Run: headless pygame with SDL's dummy video driver; simulated clock (each Clock.tick advances the game by its frame time, no real sleeping); random seed 0; keys injected as events and as key.get_pressed() state; no mouse input; restart key RETURN tapped at the start of phases 3 and 4.
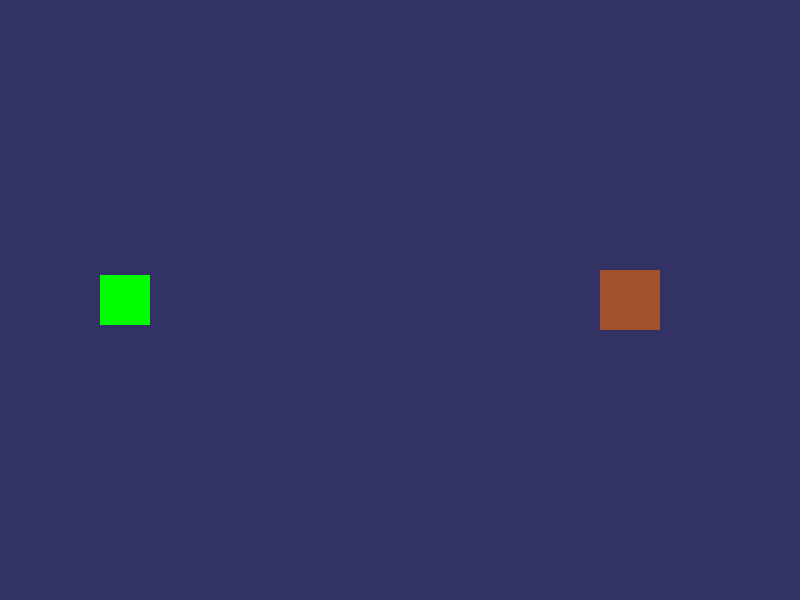
Frame 1 of 4 · flips 1–60 · no input
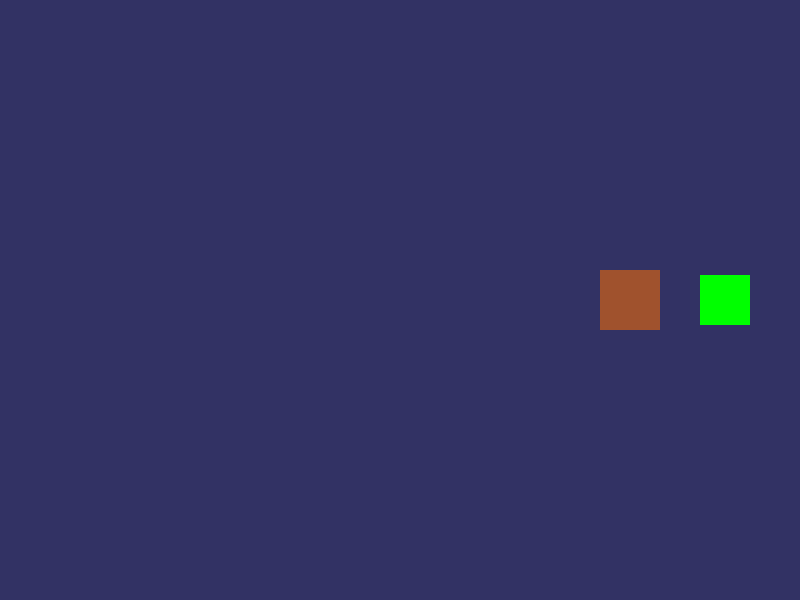
Frame 2 of 4 · flips 61–180 · tapped SPACE, RETURN · held RIGHT (→), D
Frame 3 of 4 · flips 181–300 · tapped RETURN · held DOWN (↓), S · screen unchanged from frame 2, image omitted
Frame 4 of 4 · flips 301–420 · tapped RETURN · held LEFT (←), A, UP (↑), W · screen same as frame 1, image omitted

The pygame program that drew these frames:

import pygame
import sys
import random
import time

# Initialisation Pygame
pygame.init()

# Paramètres de la fenêtre
WIDTH, HEIGHT = 800, 600
SCREEN = pygame.display.set_mode((WIDTH, HEIGHT))
pygame.display.set_caption("L'équation mortelle")

# Couleurs
BLACK = (0, 0, 0)
WHITE = (255, 255, 255)
GREEN = (0, 255, 0)
RED = (255, 0, 0)
GRAY = (150, 150, 150)

# Police
font = pygame.font.Font(None, 50)
small_font = pygame.font.Font(None, 36)

# Background temporaire
background = pygame.Surface((WIDTH, HEIGHT))
background.fill((50, 50, 100))

# Joueur temporaire
player_size = 50
player = pygame.Rect(100, HEIGHT // 2 - player_size // 2, player_size, player_size)  # Centré verticalement
player_speed = 5

# Coffre temporaire
chest_rect = pygame.Rect(600, HEIGHT // 2 - 30, 60, 60)

# Inconnues
unknowns = {}
answers = {}

def draw_room(show_message=False):
    SCREEN.blit(background, (0, 0))
    pygame.draw.rect(SCREEN, (160, 82, 45), chest_rect)
    pygame.draw.rect(SCREEN, GREEN, player)

    if show_message:
        text = small_font.render("Appuie sur A pour ouvrir le coffre", True, WHITE)
        SCREEN.blit(text, (WIDTH // 2 - text.get_width() // 2, HEIGHT - 50))

    pygame.display.flip()

def main_room():
    clock = pygame.time.Clock()
    running = True
    near_chest = False

    while running:
        clock.tick(60)
        keys = pygame.key.get_pressed()

        if keys[pygame.K_LEFT]:
            player.x -= player_speed
        if keys[pygame.K_RIGHT]:
            player.x += player_speed

        # Empêche de sortir de l'écran
        player.clamp_ip(SCREEN.get_rect())

        near_chest = player.colliderect(chest_rect)

        draw_room(show_message=near_chest)

        for event in pygame.event.get():
            if event.type == pygame.QUIT:
                running = False
                pygame.quit()
                sys.exit()

            elif event.type == pygame.KEYDOWN:
                if event.key == pygame.K_a and near_chest:
                    equation()
                    running = False

def draw_all(equations, current_input, timer, solving_final=False):
    SCREEN.fill(BLACK)

    # Consigne
    instruction_text = small_font.render("Entrez chaque résultat pour trouver A, B et C.", True, GRAY)
    SCREEN.blit(instruction_text, (WIDTH // 2 - instruction_text.get_width() // 2, 10))

    y_pos = 70
    for idx, (text, solved) in enumerate(equations.items()):
        color = GREEN if solved else WHITE
        eq_text = font.render(text, True, color)
        SCREEN.blit(eq_text, (WIDTH // 2 - eq_text.get_width() // 2, y_pos))

        if solved and idx < 3:
            var_name = ['A', 'B', 'C'][idx]
            found_value = unknowns.get(var_name, None)
            if found_value is not None:
                result_text = small_font.render(f"{var_name} = {found_value}", True, GREEN)
                SCREEN.blit(result_text, (WIDTH // 2 + eq_text.get_width() // 2 + 20, y_pos + 10))

        y_pos += 70

    input_text = font.render(current_input, True, GREEN if current_input.isdigit() else RED)
    SCREEN.blit(input_text, (WIDTH // 2 - input_text.get_width() // 2, y_pos + 30))

    timer_text = font.render(f"Temps restant: {timer}s", True, WHITE)
    SCREEN.blit(timer_text, (WIDTH // 2 - timer_text.get_width() // 2, HEIGHT - 100))

    pygame.display.flip()

def equation():
    # Générer A, B et C
    A = random.randint(1, 9)
    B = random.randint(1, 9)
    C = random.randint(1, 9)

    equations_text = {
        f"2 + A = {2 + A}": False,
        f"3 × B + 7 = {3 * B + 7}": False,
        f"C + C + C = {3 * C}": False
    }
    solutions = [A, B, C]
    unknown_keys = ['A', 'B', 'C']

    final_equation_text = f"A + 2 × B + 3 × C = ?"
    final_solution = A + 2 * B + 3 * C

    all_equations = {**equations_text, final_equation_text: False}

    solving_final = False
    user_input = ""
    current_idx = 0

    time_limit = 60
    start_ticks = pygame.time.get_ticks()

    running = True
    while running:
        elapsed = (pygame.time.get_ticks() - start_ticks) / 1000
        time_left = max(0, int(time_limit - elapsed))

        draw_all(all_equations, user_input, time_left, solving_final)

        if time_left == 0:
            show_final_message("Temps écoulé. Game over !", RED)
            break

        for event in pygame.event.get():
            if event.type == pygame.QUIT:
                pygame.quit()
                sys.exit()
            elif event.type == pygame.KEYDOWN:
                if event.key == pygame.K_RETURN and user_input.isdigit():
                    if not solving_final:
                        if int(user_input) == solutions[current_idx]:
                            key = list(equations_text.keys())[current_idx]
                            all_equations[key] = True
                            unknowns[unknown_keys[current_idx]] = int(user_input)
                            current_idx += 1
                            user_input = ""
                            if current_idx == 3:
                                solving_final = True
                        else:
                            show_final_message("Mauvaise réponse. Game over !", RED)
                            running = False
                    else:
                        if int(user_input) == final_solution:
                            all_equations[final_equation_text] = True
                            show_final_message("Bravo, Énigme Résolue!", GREEN)
                        else:
                            show_final_message("Mauvaise réponse. Game over !", RED)
                        running = False
                elif event.key == pygame.K_BACKSPACE:
                    user_input = user_input[:-1]
                elif event.unicode.isdigit():
                    user_input += event.unicode

def show_final_message(message, color):
    SCREEN.fill(BLACK)
    text = font.render(message, True, color)
    SCREEN.blit(text, (WIDTH // 2 - text.get_width() // 2, HEIGHT // 2))
    pygame.display.flip()
    time.sleep(3)


main_room()
